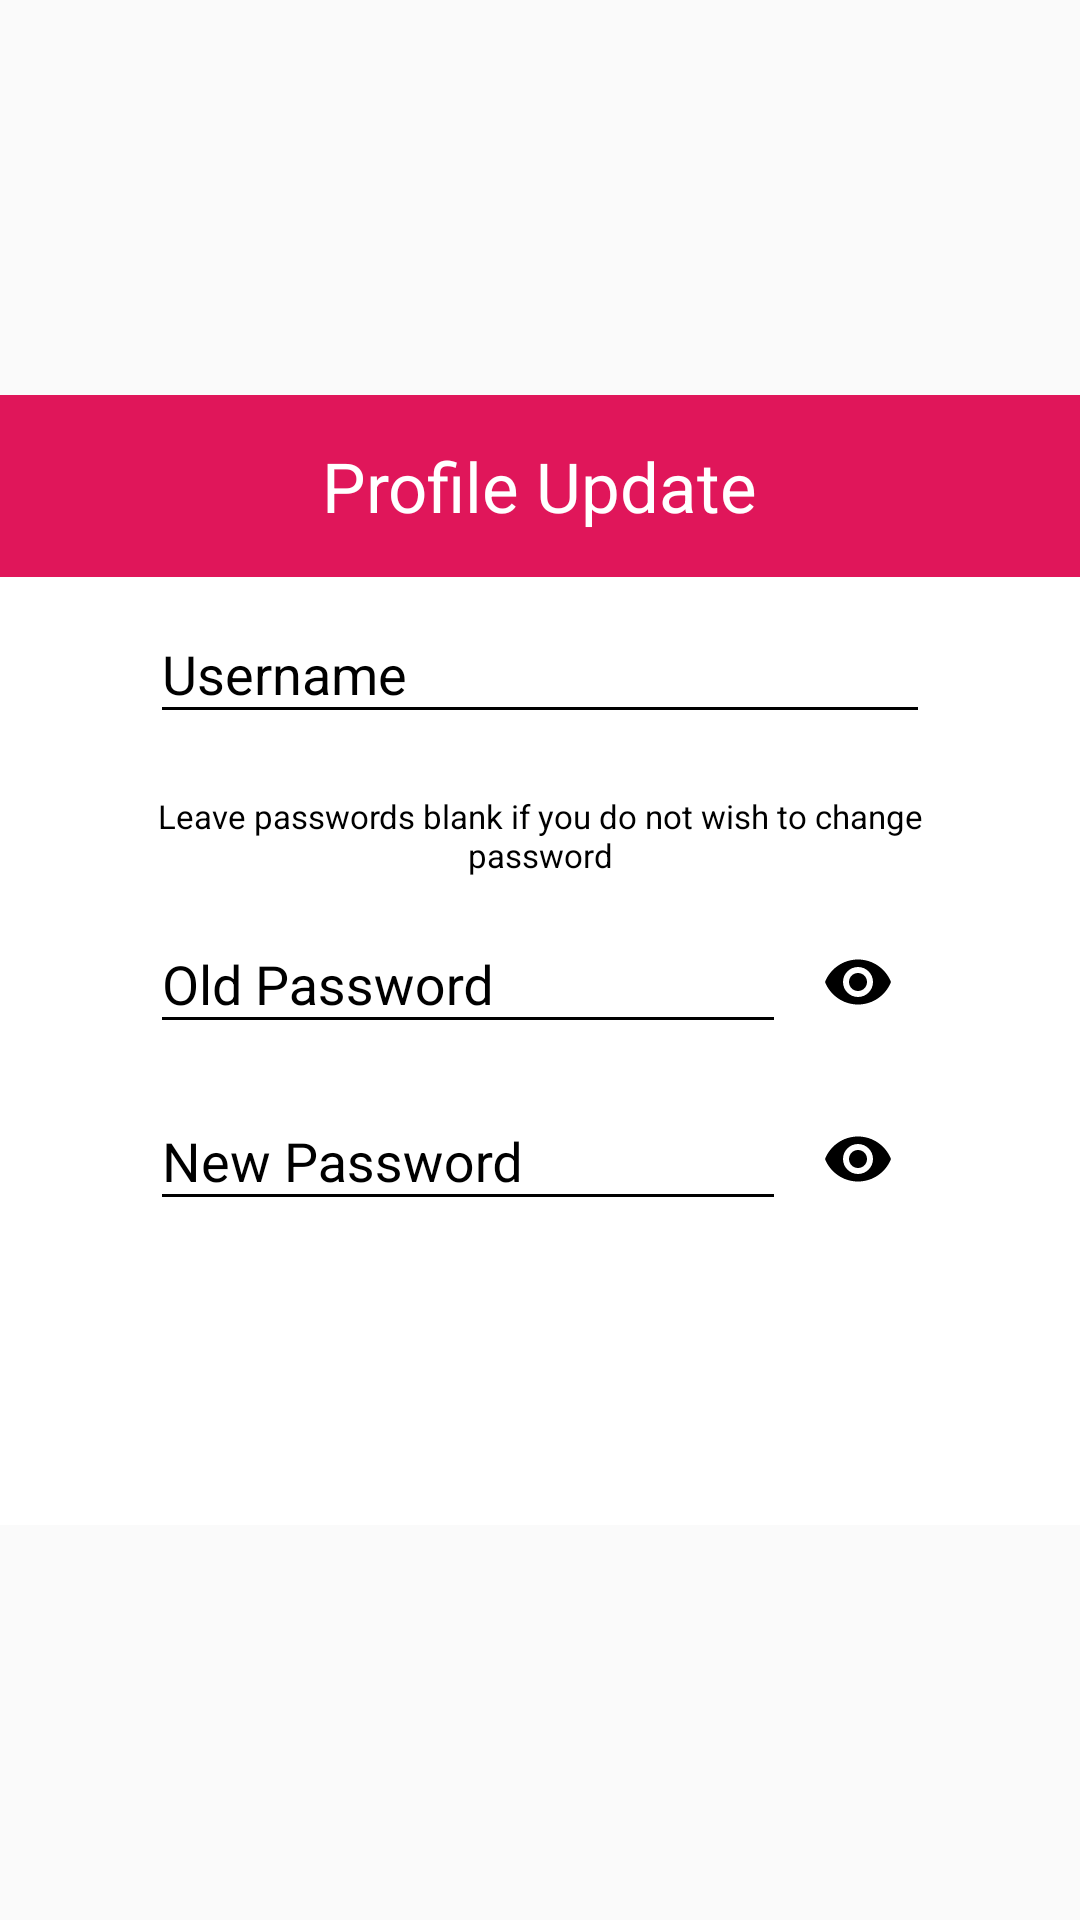

Here is an Android app screen rendered from its layout file. Give the layout XML and the strings, colors and styles it references.
<!-- AndroidManifest.xml: application theme MyMaterialTheme -->
<!-- res/layout/profile_update.xml -->
<?xml version="1.0" encoding="utf-8"?>

<androidx.constraintlayout.widget.ConstraintLayout xmlns:android="http://schemas.android.com/apk/res/android"
    xmlns:app="http://schemas.android.com/apk/res-auto"
    android:layout_width="match_parent"
    android:layout_height="match_parent">

    <LinearLayout
        android:id="@+id/LinearRP"
        android:layout_width="match_parent"
        android:layout_height="wrap_content"
        android:background="@color/colorPrimaryDark"
        android:gravity="center_vertical"
        android:orientation="vertical"
        app:layout_constraintBottom_toTopOf="@+id/LinearInfo"
        app:layout_constraintEnd_toEndOf="parent"
        app:layout_constraintStart_toStartOf="parent"
        app:layout_constraintTop_toTopOf="parent"
        app:layout_constraintVertical_chainStyle="packed">

        <TextView
            android:layout_width="wrap_content"
            android:layout_height="wrap_content"
            android:layout_gravity="center"
            android:layout_marginBottom="15dp"
            android:textColor="@color/white"
            android:layout_marginTop="15dp"
            android:text="Profile Update"
            android:textSize="23sp" />

    </LinearLayout>

    <LinearLayout
        android:id="@+id/LinearInfo"
        android:layout_width="match_parent"
        android:layout_height="wrap_content"
        android:layout_gravity="center_vertical"
        android:orientation="vertical"
        android:theme="@style/RegistrationPage"
        app:layout_constraintBottom_toBottomOf="parent"
        app:layout_constraintEnd_toEndOf="parent"
        app:layout_constraintStart_toStartOf="parent"
        app:layout_constraintTop_toBottomOf="@+id/LinearRP">


        <com.google.android.material.textfield.TextInputLayout
            android:layout_width="fill_parent"
            android:layout_height="wrap_content">

            <com.google.android.material.textfield.TextInputEditText
                android:id="@+id/reg_username"
                android:layout_width="fill_parent"
                android:layout_height="wrap_content"
                android:layout_marginLeft="50dp"
                android:layout_marginRight="50dp"
                android:layout_marginTop="50dp"
                android:hint="@string/Username"
                android:inputType="text" />
        </com.google.android.material.textfield.TextInputLayout>

































        <TextView
            android:id="@+id/email"
            android:layout_width="wrap_content"
            android:layout_height="wrap_content"
            android:layout_gravity="center_horizontal"
            android:layout_marginTop="20dp"
            android:layout_marginLeft="50dp"
            android:layout_marginRight="50dp"
            android:gravity="center_horizontal"
            android:text="Leave passwords blank if you do not wish to change password"
            android:textColor="#000000"
            android:textSize="11sp" />

        <com.google.android.material.textfield.TextInputLayout
            android:layout_width="fill_parent"
            android:layout_height="wrap_content"
            android:id="@+id/txtInLayoutRegPassword"
            app:passwordToggleEnabled="true"
            app:passwordToggleTint="@color/black">

            <com.google.android.material.textfield.TextInputEditText
                android:id="@+id/reg_password"
                android:layout_width="fill_parent"
                android:layout_height="wrap_content"
                android:layout_marginLeft="50dp"
                android:layout_marginRight="50dp"
                android:hint="Old Password"
                android:inputType="textPassword" />
        </com.google.android.material.textfield.TextInputLayout>



        <com.google.android.material.textfield.TextInputLayout
            android:layout_width="fill_parent"
            android:layout_height="wrap_content"
            android:id="@+id/txtInLayoutRegPasswordConfirm"
            app:passwordToggleEnabled="true"
            app:passwordToggleTint="@color/black">

            <com.google.android.material.textfield.TextInputEditText
                android:id="@+id/reg_password_confirm"
                android:layout_width="fill_parent"
                android:layout_height="wrap_content"
                android:layout_marginLeft="50dp"
                android:layout_marginRight="50dp"
                android:hint="New Password"
                android:inputType="textPassword" />
        </com.google.android.material.textfield.TextInputLayout>















        <Button
            android:id="@+id/reg_update"
            android:layout_width="wrap_content"
            android:layout_height="wrap_content"
            android:layout_gravity="center_horizontal"
            android:layout_marginBottom="25dp"
            android:layout_marginTop="25dp"
            android:background="@drawable/btn_signup"
            android:text="Submit"
            android:theme="@style/ButtonSignUp" />
    </LinearLayout>
</androidx.constraintlayout.widget.ConstraintLayout>
<!-- resources referenced by this layout -->
<resources>
  <color name="black">#000000</color>
  <color name="colorPrimaryDark">#e0165a</color>
  <color name="white">#ffffff</color>
  <string name="ConfirmEmailAddress">Confirm Email Address</string>
  <string name="FirstName">First Name</string>
  <string name="LastName">Last Name</string>
  <string name="Username">Username</string>
  <style name="ButtonSignUp" parent="@style/Theme.AppCompat.Light">
          <item name="android:textColor">@color/white</item>
          <item name="colorButtonNormal">@color/colorPrimary</item>
          <item name="colorControlHighlight">@color/yellow</item>
      </style>
  <style name="RegistrationPage">
          <item name="android:textColorHint">@color/black</item>
          <item name="android:editTextColor">@color/black</item>
          <item name="android:colorControlNormal">@color/black</item>
          <item name="android:background">@color/white</item>
      </style>
  <style name="MyMaterialTheme" parent="MyMaterialTheme.Base">
  
      </style>
  <color name="colorPrimary">#e0165a</color>
  <color name="yellow">#fff5f504</color>
  <style name="MyMaterialTheme.Base" parent="Theme.AppCompat.Light.DarkActionBar">
          <item name="windowNoTitle">true</item>
          <item name="windowActionBar">false</item>
          <item name="colorPrimary">@color/colorPrimary</item>
          <item name="colorPrimaryDark">@color/colorPrimaryDark</item>
          <item name="colorAccent">@color/colorAccent</item>
          <item name="windowActionModeOverlay">true</item>
          <item name="android:actionModeBackground">@color/colorPrimaryDark</item>
          <item name="android:actionMenuTextColor">@color/white</item>
  
      </style>
  <color name="colorAccent">#c8e8ff</color>
</resources>
